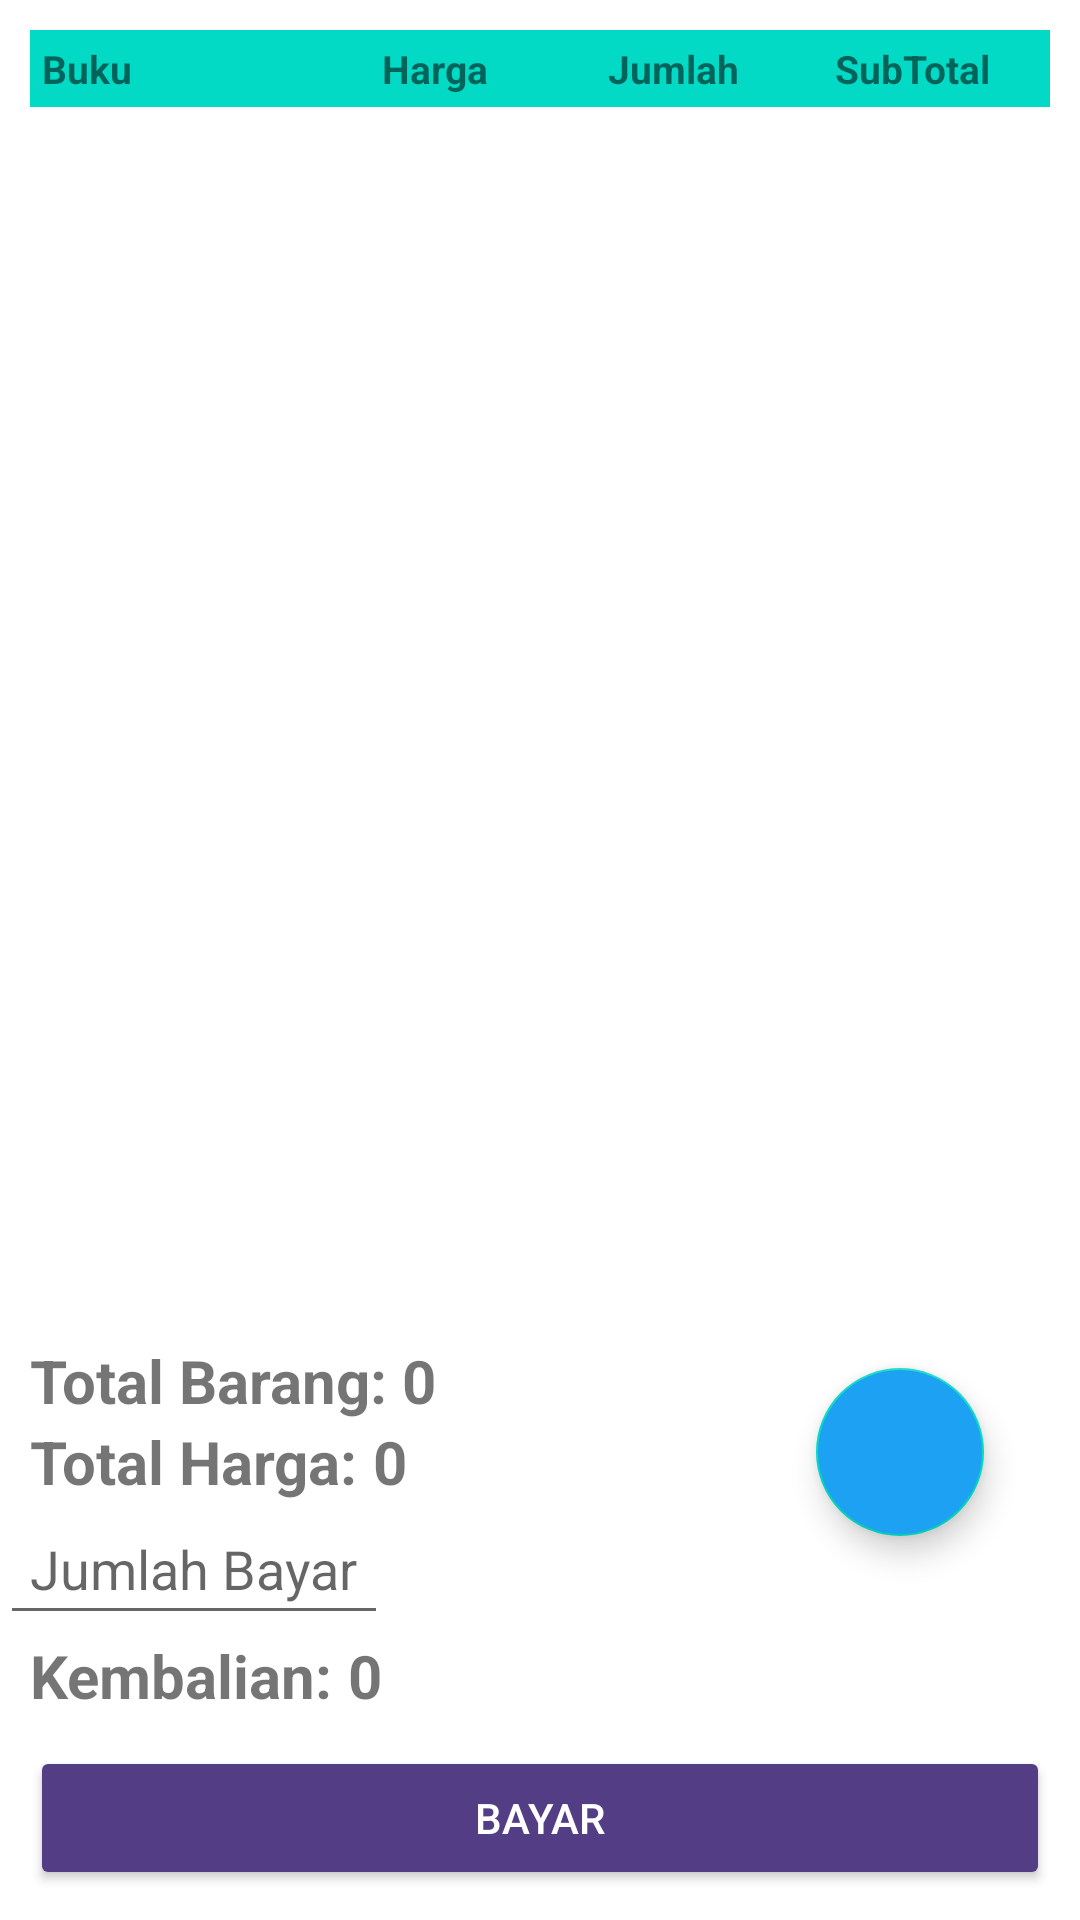

Produce the Android XML layout that renders to this screen, including the resource entries it uses.
<!-- AndroidManifest.xml: application theme Theme.Sirius -->
<!-- res/layout/fragment_form_trans_buku.xml -->
<?xml version="1.0" encoding="utf-8"?>
<LinearLayout xmlns:android="http://schemas.android.com/apk/res/android"
    xmlns:app="http://schemas.android.com/apk/res-auto"
    xmlns:tools="http://schemas.android.com/tools"
    android:layout_width="match_parent"
    android:layout_height="match_parent"
    android:orientation="vertical">

    <FrameLayout
        android:layout_width="match_parent"
        android:layout_height="match_parent">

        <com.google.android.material.floatingactionbutton.FloatingActionButton
            android:id="@+id/btnAddTransDetail"
            android:layout_width="wrap_content"
            android:layout_height="wrap_content"
            android:layout_gravity="bottom|end"
            android:layout_marginEnd="32dp"
            android:layout_marginBottom="128dp"
            android:backgroundTint="@color/twtt"
            android:src="@drawable/ic_baseline_add_24" />

        <LinearLayout
            android:layout_width="match_parent"
            android:layout_height="match_parent"
            android:orientation="vertical">

            <LinearLayout
                android:layout_width="match_parent"
                android:layout_height="wrap_content"
                android:layout_margin="10dp"
                android:orientation="horizontal">

                <TextView
                    android:layout_width="0dp"
                    android:layout_height="wrap_content"
                    android:layout_weight="3"
                    android:background="@color/teal_200"
                    android:paddingLeft="4dp"
                    android:paddingTop="4dp"
                    android:paddingBottom="4dp"
                    android:text="Buku"
                    android:textSize="13sp"
                    android:textStyle="bold" />

                <TextView
                    android:layout_width="0dp"
                    android:layout_height="wrap_content"
                    android:layout_weight="2"
                    android:background="@color/teal_200"
                    android:paddingLeft="4dp"
                    android:paddingTop="4dp"
                    android:paddingBottom="4dp"

                    android:text="Harga"
                    android:textSize="13sp"
                    android:textStyle="bold" />


                <TextView
                    android:layout_width="0dp"
                    android:layout_height="wrap_content"
                    android:layout_weight="2"
                    android:background="@color/teal_200"
                    android:paddingLeft="4dp"
                    android:paddingTop="4dp"

                    android:paddingBottom="4dp"
                    android:text="Jumlah"
                    android:textSize="13sp"
                    android:textStyle="bold" />

                <TextView
                    android:layout_width="0dp"
                    android:layout_height="wrap_content"
                    android:layout_weight="2"
                    android:background="@color/teal_200"
                    android:focusable="false"

                    android:paddingLeft="4dp"
                    android:paddingTop="4dp"
                    android:paddingBottom="4dp"
                    android:text="SubTotal"
                    android:textSize="13sp"
                    android:textStyle="bold" />


            </LinearLayout>

            <ScrollView
                android:layout_width="match_parent"
                android:layout_height="0dp"
                android:layout_weight="1">

                <LinearLayout
                    android:layout_width="match_parent"
                    android:layout_height="500dp">

                    <androidx.recyclerview.widget.RecyclerView
                        android:id="@+id/rcViewTransBukuDetail"
                        android:paddingLeft="30px"
                        android:paddingRight="30px"
                        android:layout_width="match_parent"
                        android:layout_height="wrap_content">

                    </androidx.recyclerview.widget.RecyclerView>
                </LinearLayout>

            </ScrollView>


            <LinearLayout
                android:layout_width="wrap_content"
                android:layout_height="wrap_content"
                android:orientation="horizontal"
                android:paddingLeft="10dp">


                <TextView
                    android:layout_width="wrap_content"
                    android:layout_height="wrap_content"
                    android:text="Total Barang: "
                    android:textSize="20dp"
                    android:textStyle="bold"/>

                <TextView
                    android:id="@+id/txTotalbarang"
                    android:layout_width="wrap_content"
                    android:layout_height="wrap_content"
                    android:text="0"
                    android:textSize="20dp"
                    android:textStyle="bold"/>
            </LinearLayout>

            <LinearLayout
                android:layout_width="wrap_content"
                android:layout_height="wrap_content"
                android:orientation="horizontal"
                android:paddingLeft="10dp">

                <TextView
                    android:layout_width="wrap_content"
                    android:layout_height="wrap_content"
                    android:text="Total Harga: "
                    android:textSize="20dp"
                    android:textStyle="bold"/>

                <TextView
                    android:id="@+id/txTotalHarga"
                    android:layout_width="wrap_content"
                    android:layout_height="wrap_content"
                    android:text="0"
                    android:textSize="20dp"
                    android:textStyle="bold"/>
            </LinearLayout>

            <EditText
                android:id="@+id/edJumlahBayar"
                android:text=""
                android:layout_width="wrap_content"
                android:layout_height="wrap_content"
                android:hint="Jumlah Bayar"
                android:padding="10dp">

            </EditText>

            <LinearLayout
                android:layout_width="wrap_content"
                android:layout_height="wrap_content"
                android:orientation="horizontal"
                android:paddingLeft="10dp">

                <TextView
                    android:layout_width="wrap_content"
                    android:layout_height="wrap_content"
                    android:text="Kembalian: "
                    android:textSize="20dp"
                    android:textStyle="bold"/>

                <TextView
                    android:id="@+id/txKembalian"
                    android:layout_width="wrap_content"
                    android:layout_height="wrap_content"
                    android:text="0"
                    android:textSize="20dp"
                    android:textStyle="bold"/>
            </LinearLayout>

            <Button
                android:id="@+id/btnBayar"
                style="@style/Widget.AppCompat.Button.Colored"
                android:layout_width="match_parent"
                android:layout_height="wrap_content"
                android:layout_alignParentBottom="true"
                android:layout_margin="10dp"
                android:text="Bayar"
                android:backgroundTint="@color/twtt"/>
        </LinearLayout>
    </FrameLayout>
</LinearLayout>
<!-- resources referenced by this layout -->
<resources>
  <color name="teal_200">#FF03DAC5</color>
  <color name="twtt">#1DA1F2</color>
  <style name="Theme.Sirius" parent="Theme.MaterialComponents.DayNight.DarkActionBar">
          
          <item name="colorPrimary">@color/DarkPurp_2</item>
          <item name="colorPrimaryVariant">@color/DarkPurp</item>
          <item name="colorOnPrimary">@color/white</item>
          
          <item name="colorSecondary">@color/teal_200</item>
          <item name="colorSecondaryVariant">@color/teal_700</item>
          <item name="colorOnSecondary">@color/black</item>
          
          <item name="android:statusBarColor" tools:targetApi="l">?attr/colorPrimaryVariant</item>
          
      </style>
  <color name="DarkPurp_2">#533E85</color>
  <color name="DarkPurp">#3a2c5c</color>
  <color name="white">#FFFFFFFF</color>
  <color name="teal_700">#64A1DB</color>
  <color name="black">#FF000000</color>
</resources>
